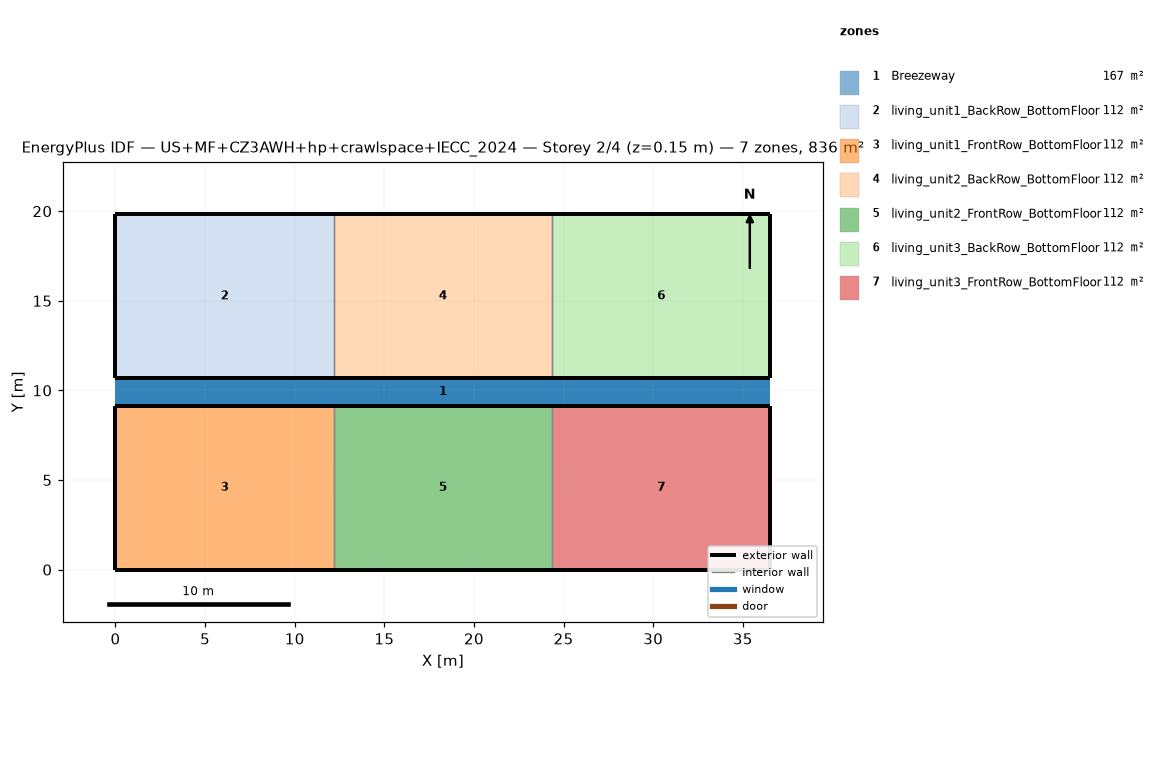
=== STOREY PLAN SPEC (per zone: floor XY polygon, exterior-wall plan segments, windows/doors) ===
zone 1: Breezeway  (167.0 m²)
  floor: (36.54, 9.16) (0.00, 9.16) (0.00, 10.68) (36.54, 10.68)
  floor: (36.54, 9.16) (0.00, 9.16) (0.00, 10.68) (36.54, 10.68)
  floor: (36.54, 9.16) (0.00, 9.16) (0.00, 10.68) (36.54, 10.68)
zone 2: living_unit1_BackRow_BottomFloor  (111.5 m²)
  floor: (12.18, 10.68) (0.00, 10.68) (0.00, 19.84) (12.18, 19.84)
  exterior wall: (0.00, 10.68) – (12.18, 10.68)  [12.2 m]
  exterior wall: (12.18, 19.84) – (0.00, 19.84)  [12.2 m]
  exterior wall: (0.00, 19.84) – (0.00, 10.68)  [9.2 m]
  interior walls: 1
zone 3: living_unit1_FrontRow_BottomFloor  (111.5 m²)
  floor: (12.18, 0.00) (0.00, 0.00) (0.00, 9.16) (12.18, 9.16)
  exterior wall: (0.00, 0.00) – (12.18, 0.00)  [12.2 m]
  exterior wall: (12.18, 9.16) – (0.00, 9.16)  [12.2 m]
  exterior wall: (0.00, 9.16) – (0.00, 0.00)  [9.2 m]
  interior walls: 1
zone 4: living_unit2_BackRow_BottomFloor  (111.5 m²)
  floor: (24.36, 10.68) (12.18, 10.68) (12.18, 19.84) (24.36, 19.84)
  exterior wall: (12.18, 10.68) – (24.36, 10.68)  [12.2 m]
  exterior wall: (24.36, 19.84) – (12.18, 19.84)  [12.2 m]
  interior walls: 2
zone 5: living_unit2_FrontRow_BottomFloor  (111.5 m²)
  floor: (24.36, 0.00) (12.18, 0.00) (12.18, 9.16) (24.36, 9.16)
  exterior wall: (12.18, 0.00) – (24.36, 0.00)  [12.2 m]
  exterior wall: (24.36, 9.16) – (12.18, 9.16)  [12.2 m]
  interior walls: 2
zone 6: living_unit3_BackRow_BottomFloor  (111.5 m²)
  floor: (36.54, 10.68) (24.36, 10.68) (24.36, 19.84) (36.54, 19.84)
  exterior wall: (24.36, 10.68) – (36.54, 10.68)  [12.2 m]
  exterior wall: (36.54, 10.68) – (36.54, 19.84)  [9.2 m]
  exterior wall: (36.54, 19.84) – (24.36, 19.84)  [12.2 m]
  interior walls: 1
zone 7: living_unit3_FrontRow_BottomFloor  (111.5 m²)
  floor: (36.54, 0.00) (24.36, 0.00) (24.36, 9.16) (36.54, 9.16)
  exterior wall: (24.36, 0.00) – (36.54, 0.00)  [12.2 m]
  exterior wall: (36.54, 0.00) – (36.54, 9.16)  [9.2 m]
  exterior wall: (36.54, 9.16) – (24.36, 9.16)  [12.2 m]
  interior walls: 1

=== DERIVED (storey summary) ===
Building: US+MF+CZ3AWH+hp+crawlspace+IECC_2024
Storey: 2 of 4  (floor level z = 0.15 m)
Storey gross floor area: 836.2 m²
Zones on this storey: 7
  - Breezeway: floor 167.0 m²
  - living_unit1_BackRow_BottomFloor: floor 111.5 m²; exterior wall 33.5 m (86.9 m²); WWR 0.0%
  - living_unit1_FrontRow_BottomFloor: floor 111.5 m²; exterior wall 33.5 m (86.9 m²); WWR 0.0%
  - living_unit2_BackRow_BottomFloor: floor 111.5 m²; exterior wall 24.4 m (63.1 m²); WWR 0.0%
  - living_unit2_FrontRow_BottomFloor: floor 111.5 m²; exterior wall 24.4 m (63.1 m²); WWR 0.0%
  - living_unit3_BackRow_BottomFloor: floor 111.5 m²; exterior wall 33.5 m (86.9 m²); WWR 0.0%
  - living_unit3_FrontRow_BottomFloor: floor 111.5 m²; exterior wall 33.5 m (86.9 m²); WWR 0.0%
Zone adjacency (shared interzone walls):
  - living_unit1_BackRow_BottomFloor ↔ living_unit2_BackRow_BottomFloor
  - living_unit1_FrontRow_BottomFloor ↔ living_unit2_FrontRow_BottomFloor
  - living_unit2_BackRow_BottomFloor ↔ living_unit3_BackRow_BottomFloor
  - living_unit2_FrontRow_BottomFloor ↔ living_unit3_FrontRow_BottomFloor